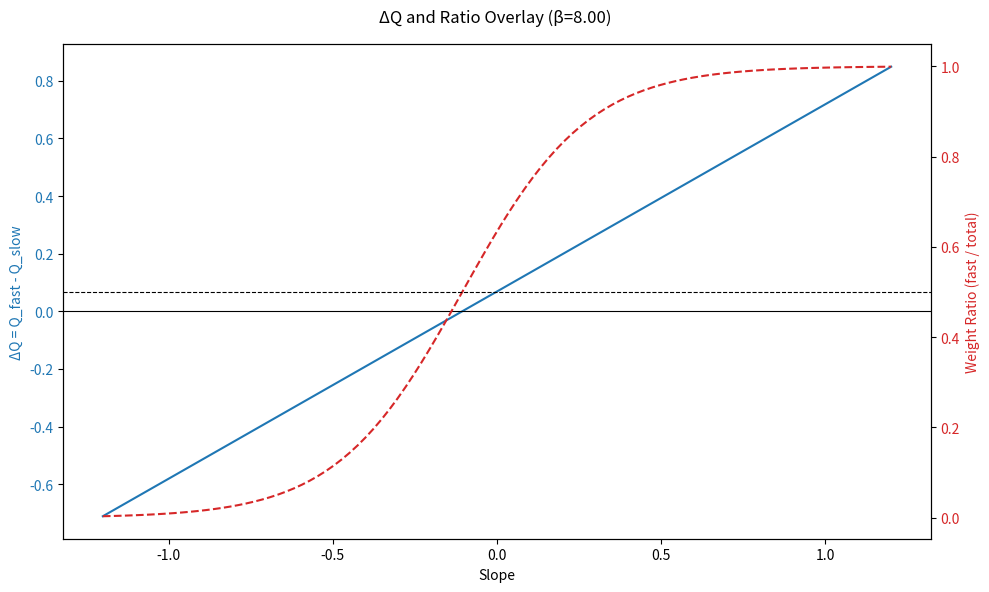
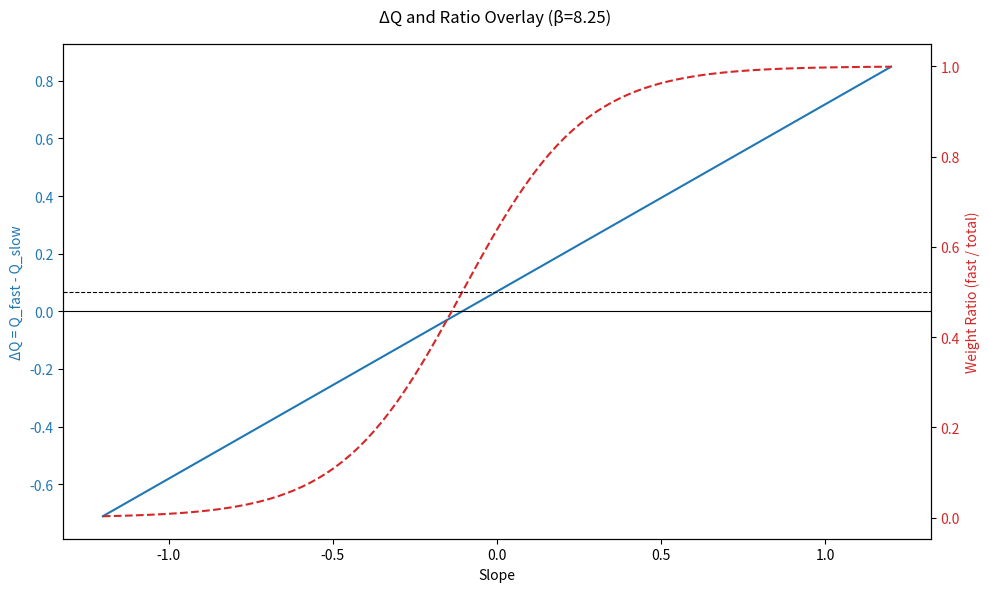
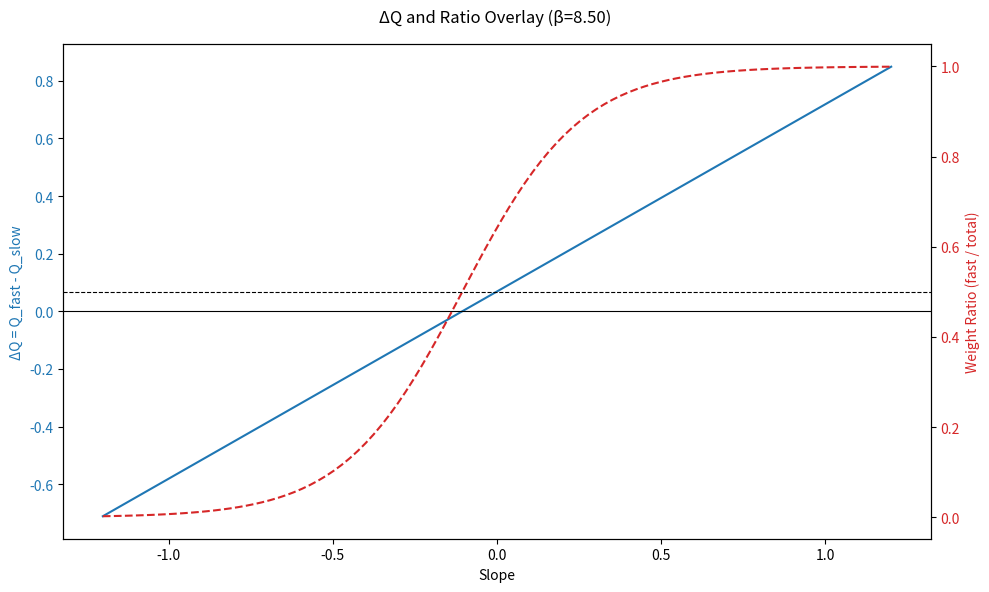
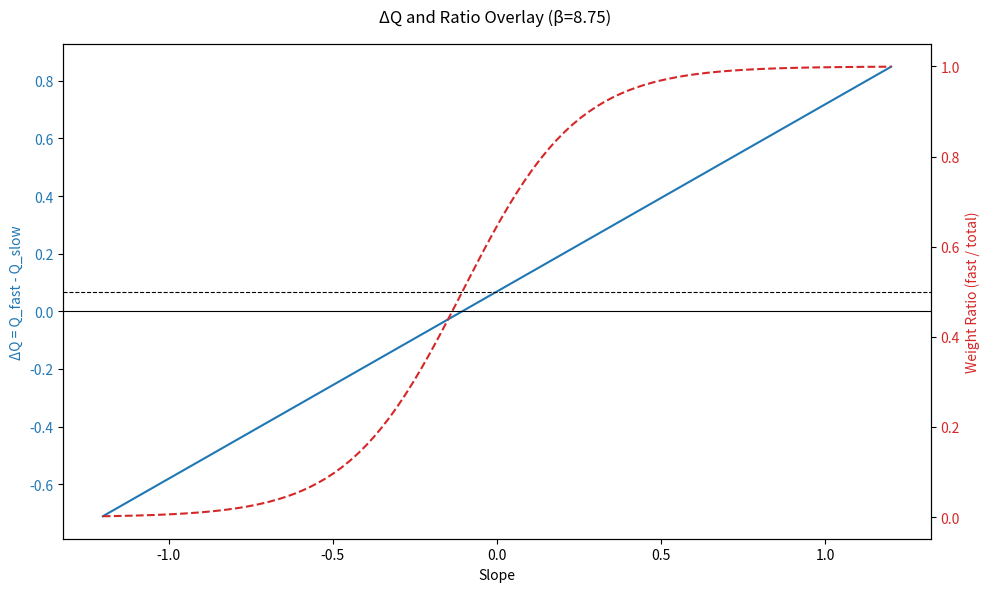
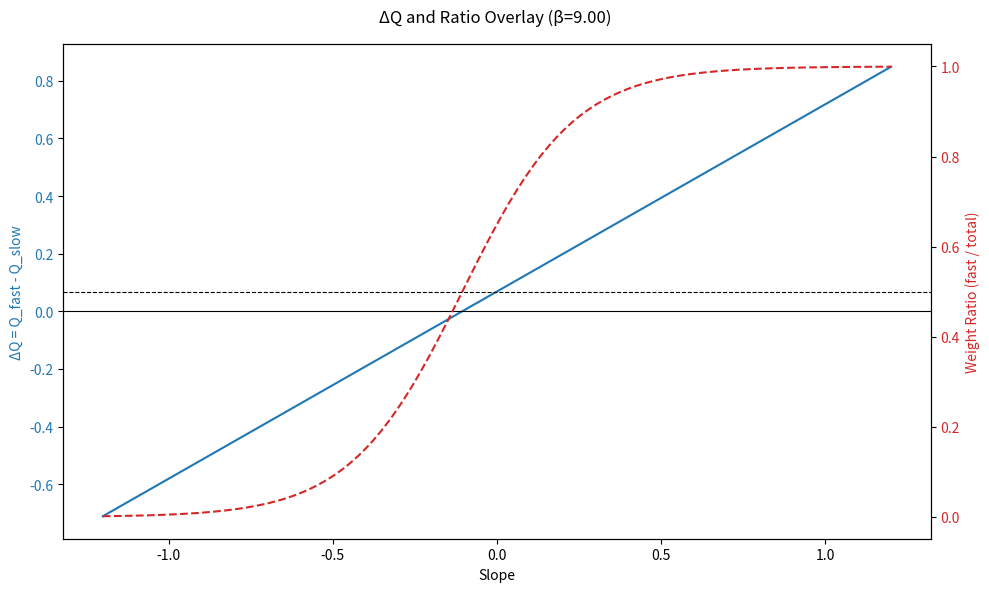
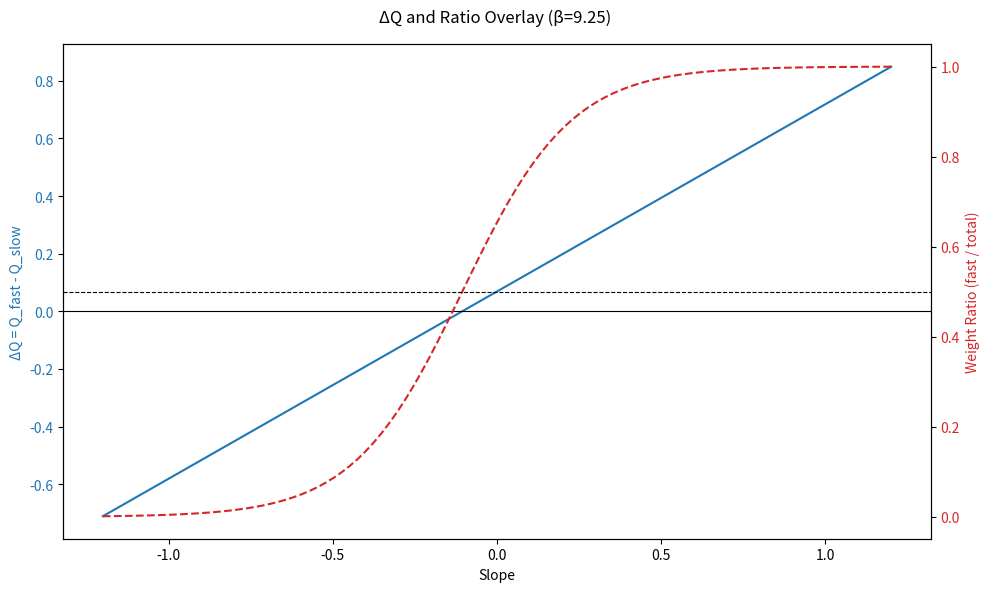
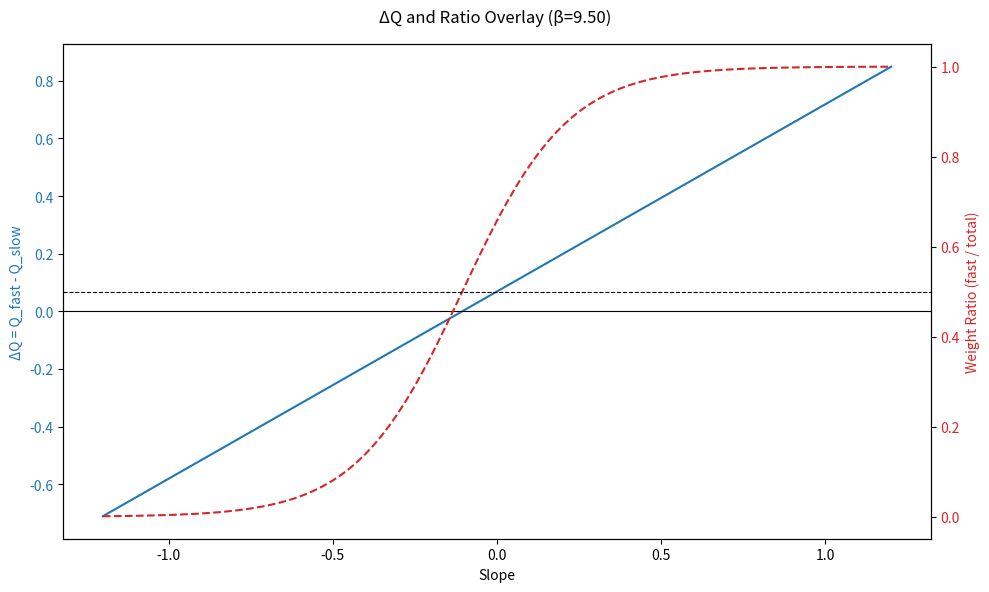
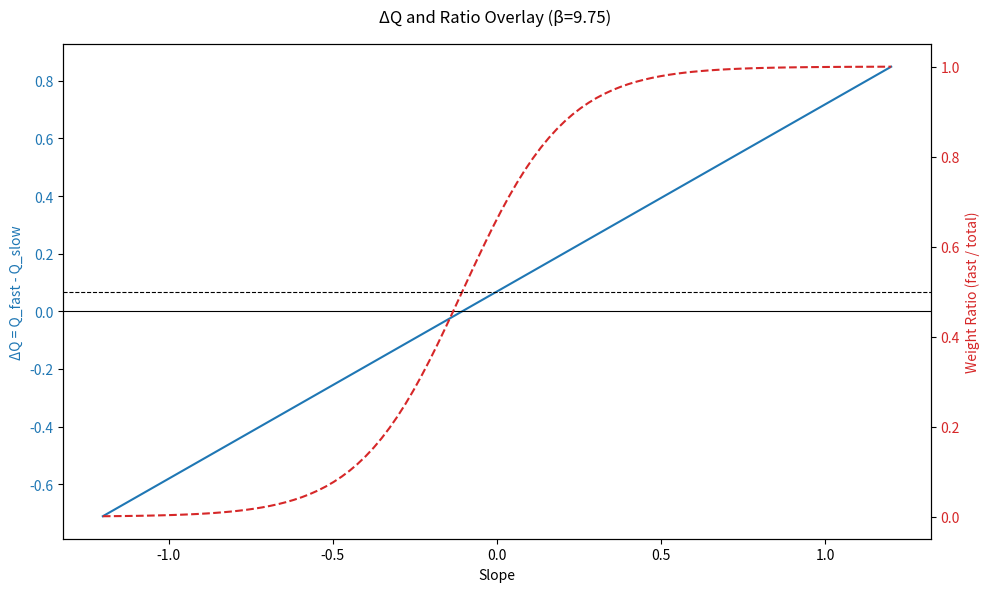
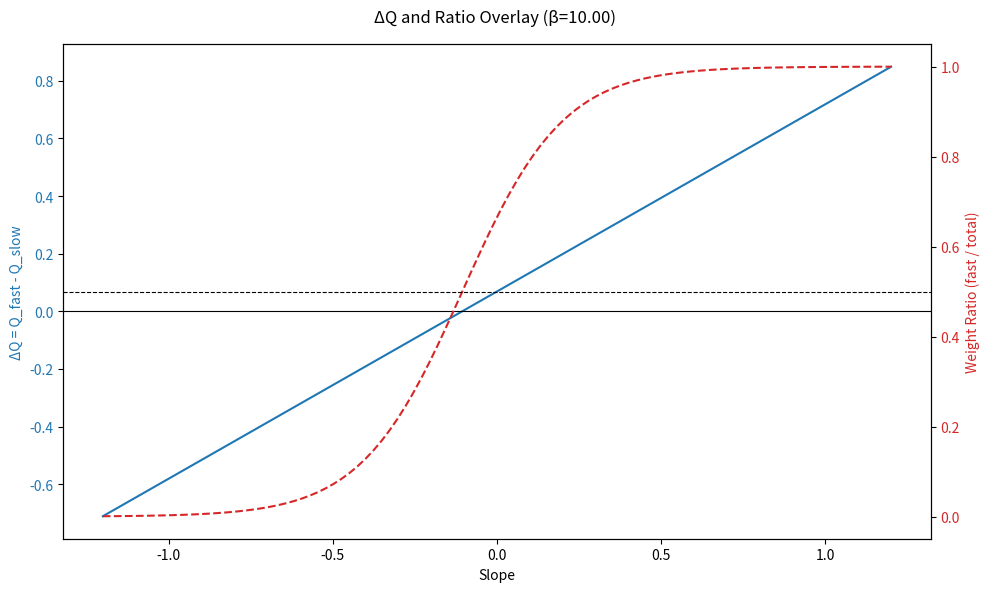

Source code (Python) for these figures, in order:
import numpy as np
import matplotlib.pyplot as plt
import csv

# -----------------------------
# Configurable parameters
# -----------------------------
betas = np.arange(8.0, 10.01, 0.25)   # Beta sweep
slopes = np.linspace(-1.2, 1.2, 100)  # finer slope resolution
output_file = "phase_diagram.csv"

# -----------------------------
# Placeholder functions
# -----------------------------
def Q_slow_val(beta, slope):
    return 0.03125  # fixed slow channel

def Q_fast_val(beta, slope):
    return 0.1 + slope * 0.65  # slope-dependent fast channel

def weights(beta, Q):
    return np.exp(beta * Q)

# -----------------------------
# Helper: find zero crossing
# -----------------------------
def find_crossing(x, y, target=0.0):
    """Find approximate x where y crosses target"""
    y = np.array(y)
    idx = np.where(np.diff(np.sign(y - target)) != 0)[0]
    if len(idx) == 0:
        return None
    # Linear interpolation for more accuracy
    i = idx[0]
    x0, x1 = x[i], x[i+1]
    y0, y1 = y[i], y[i+1]
    return x0 + (target - y0) * (x1 - x0) / (y1 - y0)

# -----------------------------
# Run sweep and log results
# -----------------------------
with open(output_file, "w", newline="") as f:
    writer = csv.writer(f)
    writer.writerow(["beta", "slope", "Q_slow", "Q_fast", "ΔQ", 
                     "w_slow", "w_fast", "ratio", "dominant", 
                     "crit_slope_dQ0", "crit_slope_ratio05"])
    
    for beta in betas:
        dQ_vals = []
        ratio_vals = []
        
        for slope in slopes:
            Qs = Q_slow_val(beta, slope)
            Qf = Q_fast_val(beta, slope)
            dQ = Qf - Qs
            dQ_vals.append(dQ)

            ws = weights(beta, Qs)
            wf = weights(beta, Qf)
            ratio = wf / (wf + ws)
            ratio_vals.append(ratio)

            dominant = "fast" if ratio > 0.5 else "slow"

            # Console output
            print(f"--- beta={beta:.2f}, slope={slope:.2f} ---")
            print(f"Q_slow={Qs:.6f}, Q_fast={Qf:.6f}, ΔQ={dQ:.6f}")
            print(f"w_slow={ws:.4e}, w_fast={wf:.4e}, ratio={ratio:.4e}")
            print(f"**{dominant.upper()} path dominant**\n")

            # Write one line (critical slopes filled later)
            writer.writerow([beta, slope, Qs, Qf, dQ, ws, wf, ratio, dominant, "", ""])

        # After sweeping slopes → extract critical points
        crit_dQ = find_crossing(slopes, dQ_vals, target=0.0)
        crit_ratio = find_crossing(slopes, ratio_vals, target=0.5)

        # Add a summary row for this beta
        writer.writerow([beta, "summary", "", "", "", "", "", "", "",
                         crit_dQ if crit_dQ is not None else "NA",
                         crit_ratio if crit_ratio is not None else "NA"])

print(f"Results with critical slopes written to {output_file}")

# -----------------------------
# Combined plot: ΔQ and Ratio
# -----------------------------
for beta in betas:
    dQ_vals = [Q_fast_val(beta, s) - Q_slow_val(beta, s) for s in slopes]
    ratio_vals = []
    for slope in slopes:
        Qs = Q_slow_val(beta, slope)
        Qf = Q_fast_val(beta, slope)
        ws = weights(beta, Qs)
        wf = weights(beta, Qf)
        ratio_vals.append(wf / (wf + ws))

    fig, ax1 = plt.subplots(figsize=(10,6))

    # ΔQ
    ax1.plot(slopes, dQ_vals, color="tab:blue", label="ΔQ")
    ax1.axhline(0, color="black", linewidth=0.8)
    ax1.set_xlabel("Slope")
    ax1.set_ylabel("ΔQ = Q_fast - Q_slow", color="tab:blue")
    ax1.tick_params(axis='y', labelcolor="tab:blue")

    # Ratio
    ax2 = ax1.twinx()
    ax2.plot(slopes, ratio_vals, color="tab:red", linestyle="--", label="Ratio")
    ax2.axhline(0.5, color="black", linewidth=0.8, linestyle="--")
    ax2.set_ylabel("Weight Ratio (fast / total)", color="tab:red")
    ax2.tick_params(axis='y', labelcolor="tab:red")

    fig.suptitle(f"ΔQ and Ratio Overlay (β={beta:.2f})")
    fig.tight_layout()
    plt.show()
